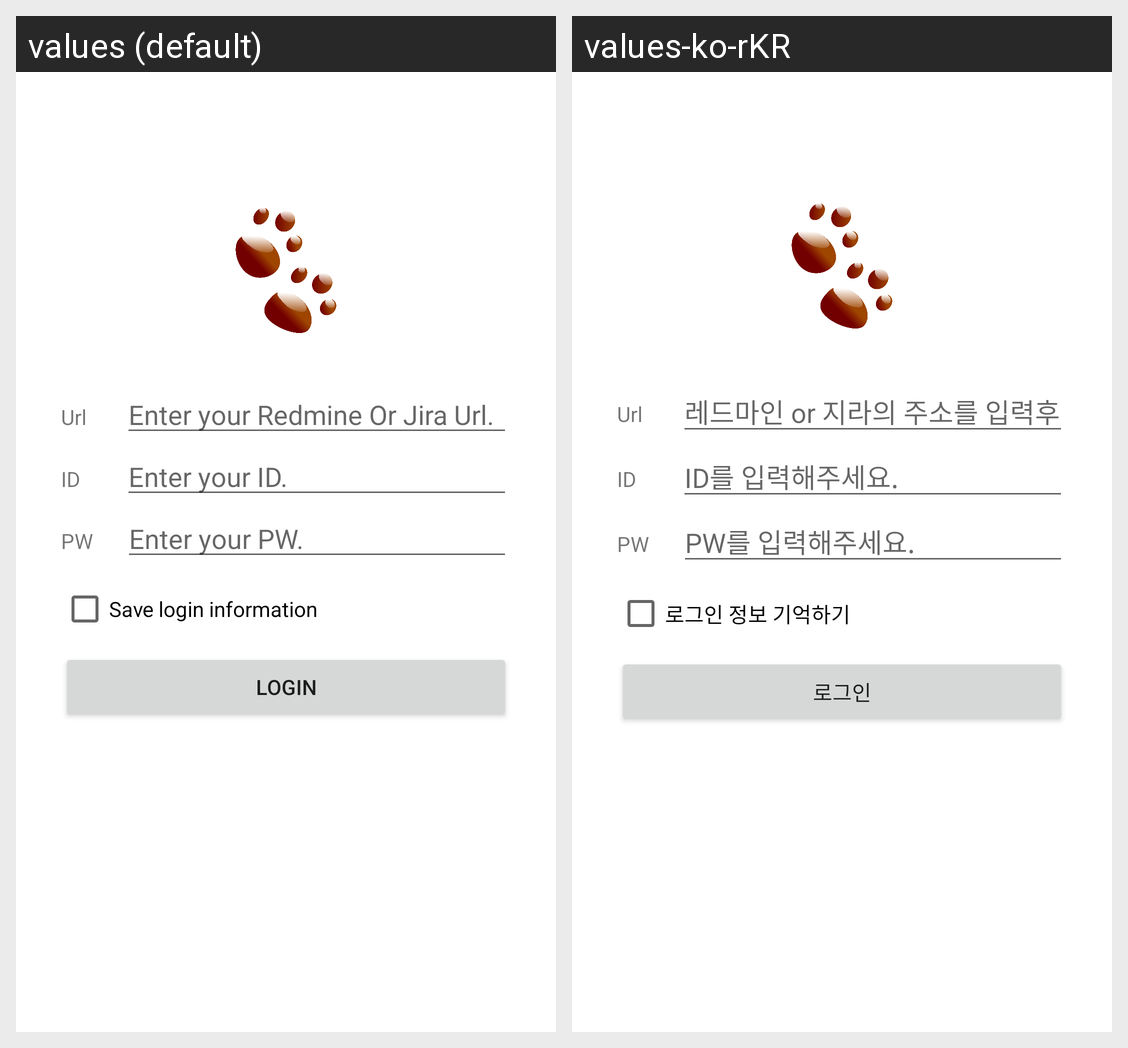

Here is an Android app screen in its default locale and in the app's own translations. Write out the translated-string differences for the strings that appear on this screen.
Android screen res/layout/activity_login.xml rendered under 2 locales, left to right: values (default), values-ko-rKR. Device: Nexus 5 (rendered at 1080×1920; each locale shown at half size, 540×960, under a caption strip naming it); theme Theme.issuetracker.
Strings drawn on this screen, with the default value and each locale's value (text and hints the layout hard-codes, and strings that could not be matched under every locale, appear in the picture but are not listed):

url
  values: Url
  values-ko-rKR: Url

url_hint
  values: Enter your Redmine Or Jira Url.
  values-ko-rKR: 레드마인 or 지라의 주소를 입력후제숑.

id
  values: ID
  values-ko-rKR: ID

id_hint
  values: Enter your ID.
  values-ko-rKR: ID를 입력해주세요.

pw
  values: PW
  values-ko-rKR: PW

pw_hint
  values: Enter your PW.
  values-ko-rKR: PW를 입력해주세요.

login_information_save
  values: Save login information
  values-ko-rKR: 로그인 정보 기억하기

login
  values: Login
  values-ko-rKR: 로그인
